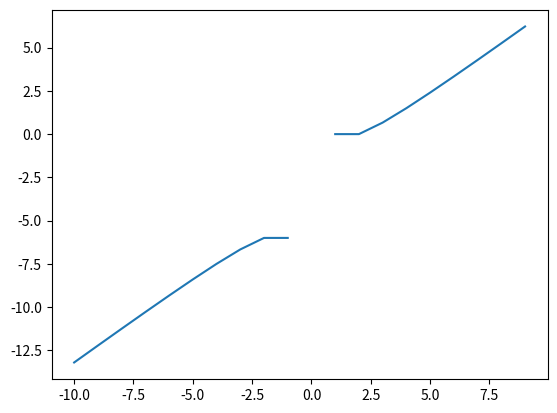

The matplotlib source for this figure:
#!/usr/bin/env python3
# -*- coding: utf-8 -*-
"""
Created on Fri Jun 21 18:31:37 2024

[redacted]
"""

import numpy as np
import matplotlib.pyplot as plt
from matplotlib import style

# So basically take np, plt, and style.
x = np.arange(-10,10); # A Range: probably array range. Not "Arrange"

y = (x-1)*(x-2)/x;


plt.plot(x,y)
plt.show();

